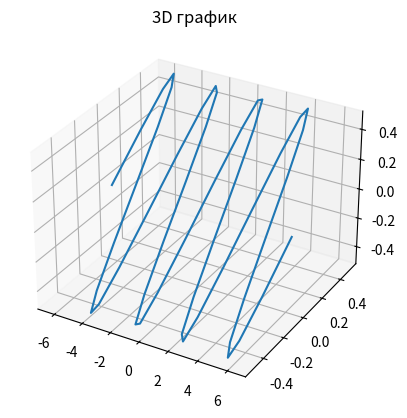

Python code for this plot:
import numpy as np
import matplotlib.pyplot as plt


x = np.linspace(-2*np.pi, 2*np.pi)
y = np.sin(x)*np.cos(x)
z = np.sin(x)*np.cos(x)
fig = plt.figure()
ax = fig.add_subplot(111, projection="3d")
ax.plot(x, y, z)
ax.set_xlabel = "X"
ax.set_ylabel = "Y"
ax.set_zlabel = "Z"
plt.title("3D график")
plt.show()
